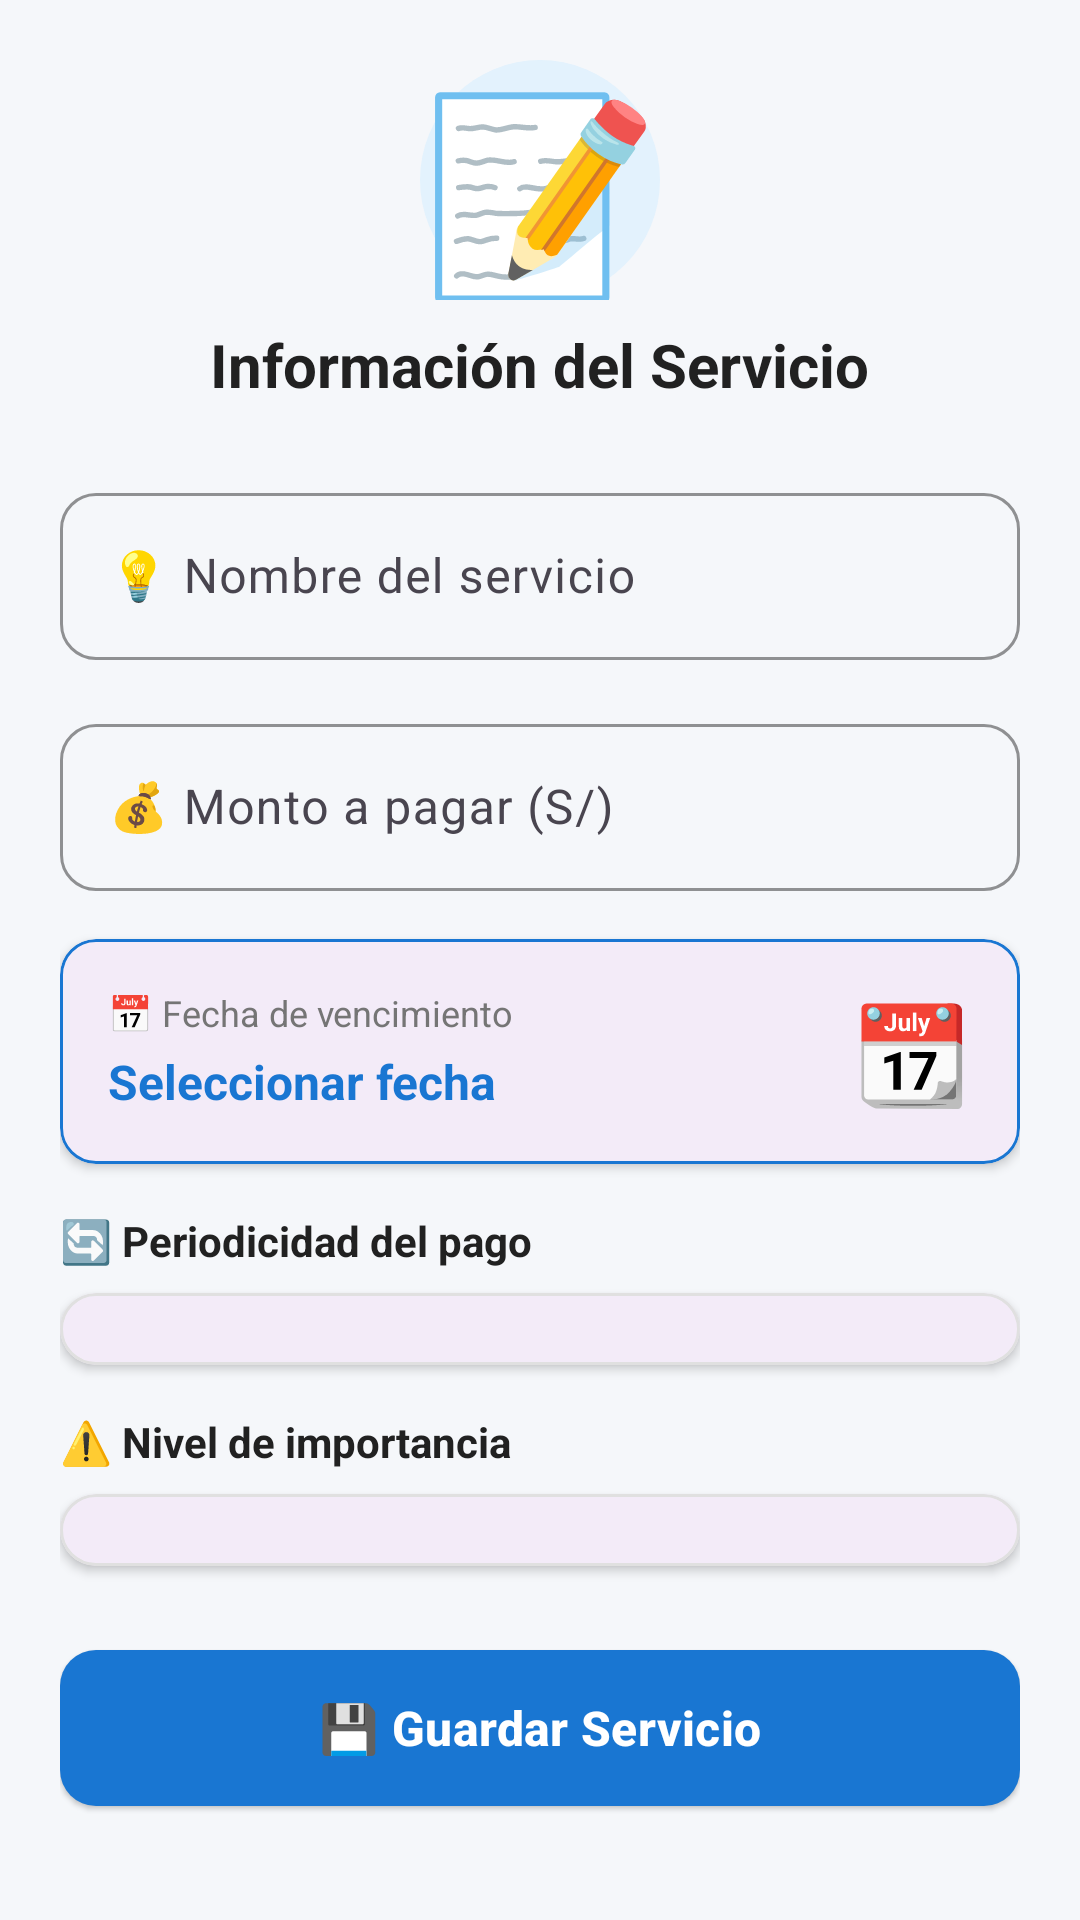

Here is an Android app screen rendered from its layout file. Give the layout XML and the strings, colors and styles it references.
<!-- AndroidManifest.xml: application theme Theme.Lab5_20202335 -->
<!-- res/layout/activity_form.xml -->
<?xml version="1.0" encoding="utf-8"?>
<ScrollView xmlns:android="http://schemas.android.com/apk/res/android"
    xmlns:app="http://schemas.android.com/apk/res-auto"
    android:layout_width="match_parent"
    android:layout_height="match_parent"
    android:background="@color/background_color">

    <LinearLayout
        android:layout_width="match_parent"
        android:layout_height="wrap_content"
        android:orientation="vertical"
        android:padding="20dp">

        
        <LinearLayout
            android:layout_width="match_parent"
            android:layout_height="wrap_content"
            android:orientation="vertical"
            android:gravity="center"
            android:layout_marginBottom="24dp">

            <TextView
                android:layout_width="80dp"
                android:layout_height="80dp"
                android:text="📝"
                android:textSize="64sp"
                android:gravity="center"
                android:background="@drawable/circle_background"
                android:layout_marginBottom="8dp" />

            <TextView
                android:layout_width="wrap_content"
                android:layout_height="wrap_content"
                android:text="Información del Servicio"
                android:textSize="20sp"
                android:textStyle="bold"
                android:textColor="@color/primary_text" />

        </LinearLayout>

        
        <com.google.android.material.textfield.TextInputLayout
            android:layout_width="match_parent"
            android:layout_height="wrap_content"
            android:layout_marginBottom="16dp"
            android:hint="💡 Nombre del servicio"
            app:boxBackgroundMode="outline"
            app:boxCornerRadiusTopStart="12dp"
            app:boxCornerRadiusTopEnd="12dp"
            app:boxCornerRadiusBottomStart="12dp"
            app:boxCornerRadiusBottomEnd="12dp"
            app:boxStrokeColor="@color/primary_color"
            app:hintTextColor="@color/primary_color">

            <com.google.android.material.textfield.TextInputEditText
                android:id="@+id/editTextNombre"
                android:layout_width="match_parent"
                android:layout_height="wrap_content"
                android:inputType="textCapWords"
                android:maxLines="1" />

        </com.google.android.material.textfield.TextInputLayout>

        
        <com.google.android.material.textfield.TextInputLayout
            android:layout_width="match_parent"
            android:layout_height="wrap_content"
            android:layout_marginBottom="16dp"
            android:hint="💰 Monto a pagar (S/)"
            app:boxBackgroundMode="outline"
            app:boxCornerRadiusTopStart="12dp"
            app:boxCornerRadiusTopEnd="12dp"
            app:boxCornerRadiusBottomStart="12dp"
            app:boxCornerRadiusBottomEnd="12dp"
            app:boxStrokeColor="@color/primary_color"
            app:hintTextColor="@color/primary_color"
            app:prefixText="S/ ">

            <com.google.android.material.textfield.TextInputEditText
                android:id="@+id/editTextMonto"
                android:layout_width="match_parent"
                android:layout_height="wrap_content"
                android:inputType="numberDecimal"
                android:maxLines="1" />

        </com.google.android.material.textfield.TextInputLayout>

        
        <com.google.android.material.card.MaterialCardView
            android:layout_width="match_parent"
            android:layout_height="wrap_content"
            android:layout_marginBottom="16dp"
            app:cardCornerRadius="12dp"
            app:cardElevation="2dp"
            app:strokeWidth="1dp"
            app:strokeColor="@color/primary_color">

            <LinearLayout
                android:layout_width="match_parent"
                android:layout_height="wrap_content"
                android:orientation="horizontal"
                android:padding="16dp"
                android:gravity="center_vertical">

                <LinearLayout
                    android:layout_width="0dp"
                    android:layout_height="wrap_content"
                    android:layout_weight="1"
                    android:orientation="vertical">

                    <TextView
                        android:layout_width="wrap_content"
                        android:layout_height="wrap_content"
                        android:text="📅 Fecha de vencimiento"
                        android:textSize="12sp"
                        android:textColor="@color/secondary_text"
                        android:layout_marginBottom="4dp" />

                    <TextView
                        android:id="@+id/btnFechaVencimiento"
                        android:layout_width="wrap_content"
                        android:layout_height="wrap_content"
                        android:text="Seleccionar fecha"
                        android:textSize="16sp"
                        android:textStyle="bold"
                        android:textColor="@color/primary_color" />

                </LinearLayout>

                <TextView
                    android:layout_width="wrap_content"
                    android:layout_height="wrap_content"
                    android:text="📆"
                    android:textSize="32sp" />

            </LinearLayout>

        </com.google.android.material.card.MaterialCardView>

        
        <TextView
            android:layout_width="wrap_content"
            android:layout_height="wrap_content"
            android:text="🔄 Periodicidad del pago"
            android:textSize="14sp"
            android:textStyle="bold"
            android:textColor="@color/primary_text"
            android:layout_marginBottom="8dp" />

        <com.google.android.material.card.MaterialCardView
            android:layout_width="match_parent"
            android:layout_height="wrap_content"
            android:layout_marginBottom="16dp"
            app:cardCornerRadius="12dp"
            app:cardElevation="2dp"
            app:strokeWidth="1dp"
            app:strokeColor="#E0E0E0">

            <Spinner
                android:id="@+id/spinnerPeriodicidad"
                android:layout_width="match_parent"
                android:layout_height="wrap_content"
                android:padding="12dp"
                android:background="@android:color/transparent" />

        </com.google.android.material.card.MaterialCardView>

        
        <TextView
            android:layout_width="wrap_content"
            android:layout_height="wrap_content"
            android:text="⚠️ Nivel de importancia"
            android:textSize="14sp"
            android:textStyle="bold"
            android:textColor="@color/primary_text"
            android:layout_marginBottom="8dp" />

        <com.google.android.material.card.MaterialCardView
            android:layout_width="match_parent"
            android:layout_height="wrap_content"
            android:layout_marginBottom="24dp"
            app:cardCornerRadius="12dp"
            app:cardElevation="2dp"
            app:strokeWidth="1dp"
            app:strokeColor="#E0E0E0">

            <Spinner
                android:id="@+id/spinnerImportancia"
                android:layout_width="match_parent"
                android:layout_height="wrap_content"
                android:padding="12dp"
                android:background="@android:color/transparent" />

        </com.google.android.material.card.MaterialCardView>

        
        <com.google.android.material.button.MaterialButton
            android:id="@+id/btnGuardar"
            android:layout_width="match_parent"
            android:layout_height="60dp"
            android:text="💾 Guardar Servicio"
            android:textSize="16sp"
            android:textStyle="bold"
            style="@style/Widget.Material3.Button.ElevatedButton"
            app:cornerRadius="12dp"
            app:elevation="4dp"
            app:backgroundTint="@color/primary_color"
            android:textColor="@android:color/white" />

    </LinearLayout>

</ScrollView>
<!-- resources referenced by this layout -->
<resources>
  <color name="background_color">#F5F7FA</color>
  <color name="primary_color">#1976D2</color>
  <color name="primary_text">#212121</color>
  <color name="secondary_text">#757575</color>
  <!-- drawable circle_background (drawable) -->
  <?xml version="1.0" encoding="utf-8"?>
  <shape xmlns:android="http://schemas.android.com/apk/res/android"
      android:shape="oval">
      <solid android:color="#E3F2FD" />
      <size android:width="48dp" android:height="48dp" />
  </shape>
  <style name="Theme.Lab5_20202335" parent="Base.Theme.Lab5_20202335" />
  <style name="Base.Theme.Lab5_20202335" parent="Theme.Material3.DayNight.NoActionBar">
          
          
      </style>
</resources>
